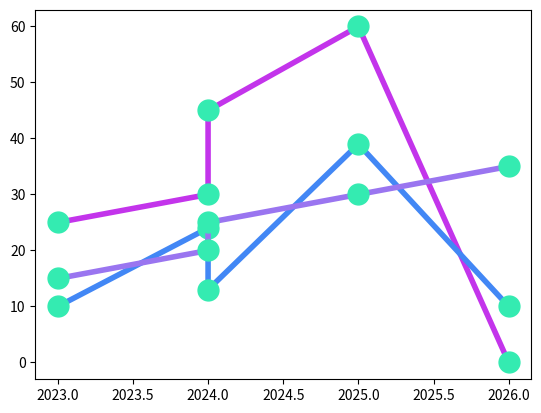

The matplotlib source for this figure:
from typing import Any

import matplotlib.pyplot as plt

x = [2023,2024,2024,2025,2026]
y1 = [25,30,45,60,0]
y2 = [10,24,13,39,10]
y3 = [15,20,25,30,35]

line_style: dict[str,Any] = {
	"marker":".",
    "markersize":30,
	"mfc":"#34ebb1",
    "mec":"#34ebb1",
    "linestyle":"solid",
	"linewidth":4,
}
plt.plot(x,y1,color="#c334eb",**line_style)
plt.plot(x,y2,color="#4287f5",**line_style)
plt.plot(x,y3,color="#9a75f0",**line_style)
plt.show()
